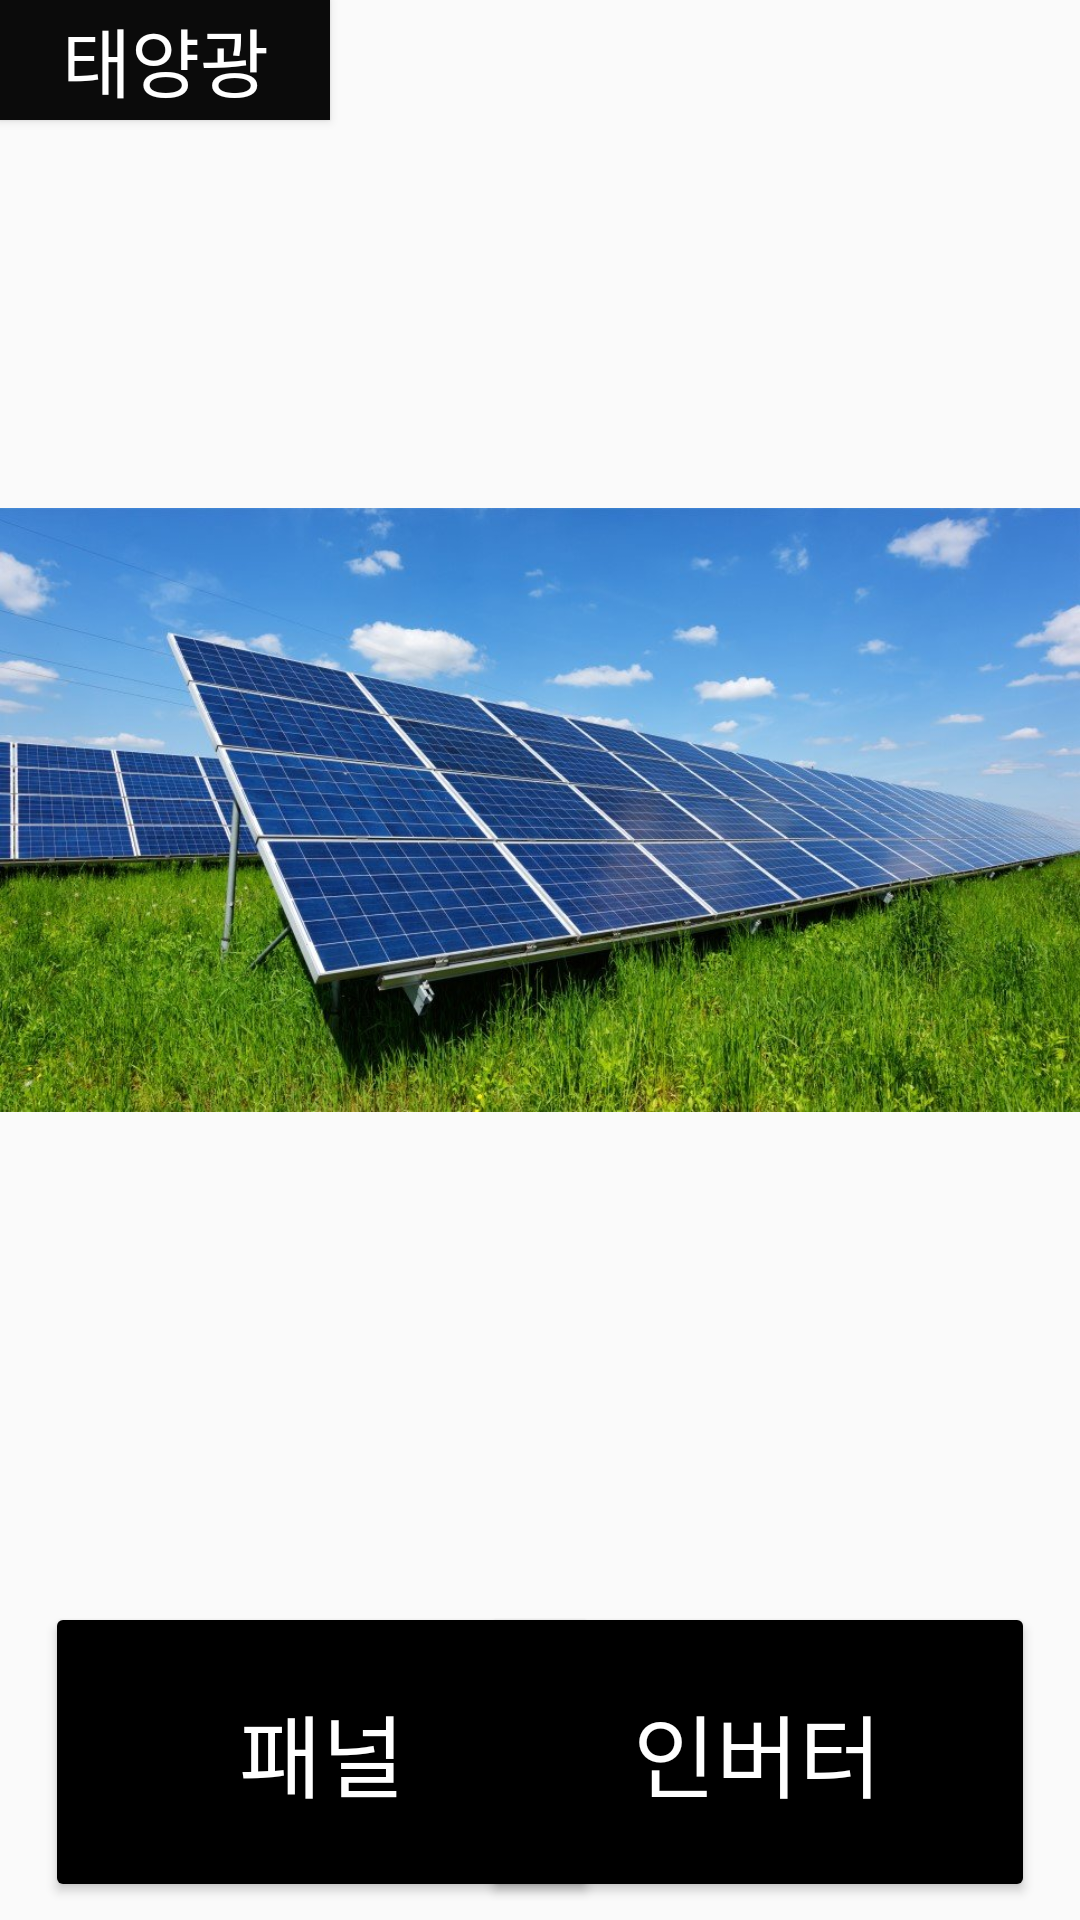

Layout XML and referenced resources for this Android screen:
<!-- AndroidManifest.xml: application theme Theme.AppCompat.Light.NoActionBar -->
<!-- res/layout/activity_mechine.xml -->
<?xml version="1.0" encoding="utf-8"?>
<androidx.constraintlayout.widget.ConstraintLayout xmlns:android="http://schemas.android.com/apk/res/android"
    xmlns:app="http://schemas.android.com/apk/res-auto"
    xmlns:tools="http://schemas.android.com/tools"
    android:layout_width="match_parent"
    android:layout_height="match_parent"
    tools:context=".mechine">

    <ImageView
        android:id="@+id/imageView2"
        android:layout_width="wrap_content"
        android:layout_height="wrap_content"
        app:layout_constraintStart_toStartOf="parent"
        app:layout_constraintTop_toTopOf="parent"
        app:srcCompat="@drawable/sun" />

    <Button
        android:id="@+id/btn_inverter"
        android:layout_width="185dp"
        android:layout_height="100dp"
        android:layout_marginEnd="15dp"
        android:layout_marginRight="15dp"
        android:layout_marginBottom="6dp"
        android:layout_weight="1.8"
        android:clickable="true"
        android:onClick="inverter"
        android:text="인버터"
        android:textColor="#FFFFFF"
        android:textSize="30sp"
        app:backgroundTint="#000000"
        app:layout_constraintBottom_toBottomOf="parent"
        app:layout_constraintEnd_toEndOf="parent"></Button>

    <Button
        android:id="@+id/btn_pannel"
        android:layout_width="185dp"
        android:layout_height="100dp"
        android:layout_marginStart="15dp"
        android:layout_marginLeft="15dp"
        android:layout_marginBottom="6dp"
        android:layout_weight="1.8"
        android:clickable="true"
        android:onClick="pannel"
        android:text="패널"
        android:textColor="#FFFFFF"
        android:textSize="30sp"
        app:backgroundTint="#000000"
        app:layout_constraintBottom_toBottomOf="parent"
        app:layout_constraintStart_toStartOf="parent"></Button>

    <Button
        android:id="@+id/btn_main12"
        android:layout_width="110dp"
        android:layout_height="40dp"
        android:background="#0B0B0B"
        android:clickable="true"
        android:onClick="displaylist"
        android:text="태양광"
        android:textColor="#FFFFFF"
        android:textSize="25sp"
        app:layout_constraintStart_toStartOf="parent"
        app:layout_constraintTop_toTopOf="parent" />
</androidx.constraintlayout.widget.ConstraintLayout>
<!-- resources referenced by this layout -->
<resources>
  <!-- drawable sun: jpg bitmap (drawable, 159036 bytes) -->
</resources>
